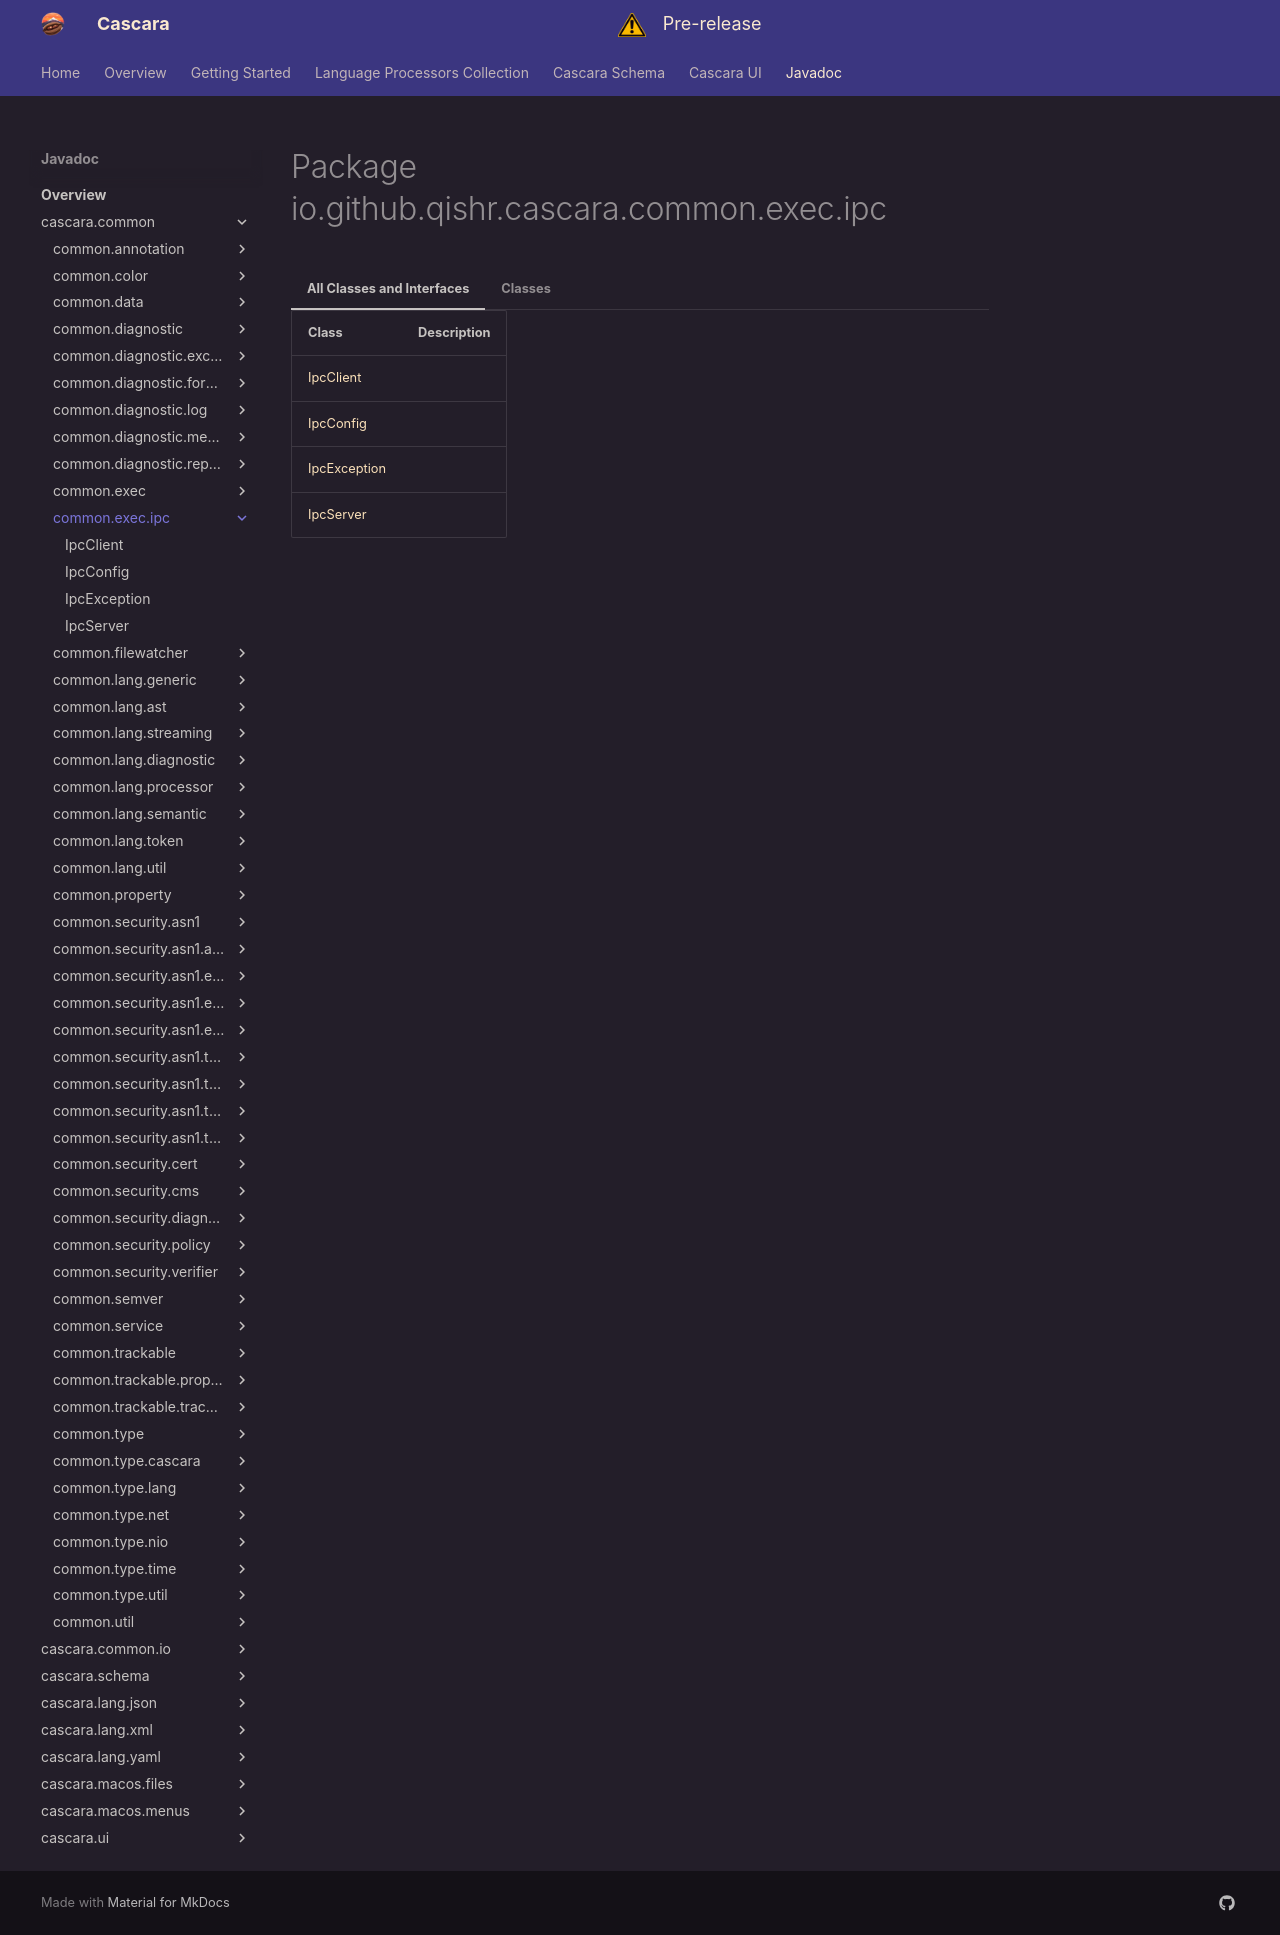

repository: qishr/qishr.github.io · page: javadoc/latest/cascara.common/io/github/qishr/cascara/common/exec/ipc/index.html · generator: mkdocs


# Package io.github.qishr.cascara.common.exec.ipc




=== "All Classes and Interfaces"

    | Class                           | Description |
    |---------------------------------|-------------|
    | [IpcClient](IpcClient.md)       |             |
    | [IpcConfig](IpcConfig.md)       |             |
    | [IpcException](IpcException.md) |             |
    | [IpcServer](IpcServer.md)       |             |


=== "Classes"

    | Class                           | Description |
    |---------------------------------|-------------|
    | [IpcClient](IpcClient.md)       |             |
    | [IpcConfig](IpcConfig.md)       |             |
    | [IpcException](IpcException.md) |             |
    | [IpcServer](IpcServer.md)       |             |
